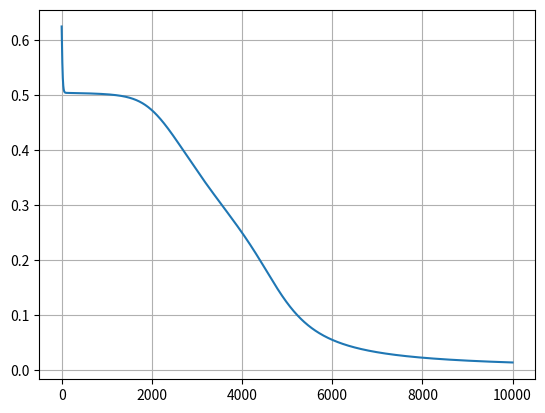

Write Python code to recreate this figure.
import numpy as np
import time

def sigmoid(x,deriv=False):
    if deriv:
        return sigmoid(x)*(1-sigmoid(x))
    return 1/(1+np.exp(-x))
        
def add_before(ls,i):
    if type(ls)!=list:
        ls = ls.ravel().tolist()
    return [i]+ls
def add_after(ls,i):
    if type(ls)==np.ndarray:
        ls = ls.ravel().tolist()
    return ls+[i]

def matrixy(arr):
    x = arr
    if type(x)==np.ndarray:
        x = x.ravel().tolist()
    return np.array(x).reshape(1,len(x))
class NeuralNetwork:
    def __init__(self,layers,activation=sigmoid):
        if len(layers)<3:
            raise ValueError("Layers must be minimum 3")
        self.activation = activation
        self.layers = layers
        self.W = None
        self.Z = None
        self.A = None
        self._init_weight_matrix()
    @staticmethod
    def load_from_weights(w):
        W = [np.array(e) for e in w]
        layers = []
        for i in range(len(w)):
            layers.append(len(W[i]))
        layers.append(len(w[-1][0]))
        print("Loading layers:",layers)
        nn = NeuralNetwork(layers)
        nn.W = W
        return nn          
    def _init_weight_matrix(self):
        self.W = []
        i_layer = self.layers[0]
        o_layer = self.layers[-1]
        h_layers = self.layers[1:-1]
        i = 0
        fr = i_layer+1
        np.random.seed(int(time.time()))
        for i in range(len(self.layers)-1):
            self.W.append(2*np.random.rand(self.layers[i],self.layers[i+1])-1)

    def forward(self,X):
        self.Z = []
        self.A = []
        A = matrixy(X)
        self.A.append(A)
        for i,w in enumerate(self.W):
            z =A@w
            self.Z.append(matrixy(z))
            A = self.activation(z)
            self.A.append(matrixy(A))
        return A

class Trainer:
    def __init__(self,nn):
        self.nn = nn
        self.trainfit = []
    def train(self,xdata,ydata,iters=1,learning_rate=0.1):
        for i in range(iters):
            # if i%20==0:
            print("Epoch:",i)
            self._train(xdata,ydata,iters,learning_rate)
    def _train(self,xdata,ydata,iters=1,learning_rate=0.1):
        if len(xdata)!=len(ydata):
            raise ValueError("Data input and output are different size!")
        
        self.deltas = []
        self.dW = []
        trains = 0
        for i,(X,Y) in enumerate(zip(xdata,ydata)):
            X,Y = np.array(X).reshape(1,self.nn.layers[0]),np.array(Y).reshape(1,self.nn.layers[-1])
            yh = self.nn.forward(X) # get yh
            d = -(Y-yh)*self.nn.activation(self.nn.Z[-1],deriv=True)
            self.deltas = add_before(self.deltas,d)
            for j,w in enumerate(self.nn.W[-1::-1]):
                j = len(self.nn.W)-1-j
                A = self.nn.A[j]
                dw = A.T@d
                self.dW = add_before(self.dW,dw)
                if j != 0:
                    d = d@w.T*self.nn.activation(self.nn.Z[j-1],deriv=True)
                    self.deltas = add_before(self.deltas,d)
            self.update_weights(learning_rate)
            trains += (Y-yh)**2
        t = sum(trains)*0.5
        self.trainfit.append(t)
    def update_weights(self,learning_rate=0.1):
        for i,w in enumerate(self.nn.W):
            self.nn.W[i] = np.subtract(self.nn.W[i],self.dW[i]*learning_rate)

def main():
    # np.random.seed(0)
    layers = [2,5,1]
    nn = NeuralNetwork(layers)
    X = [
        [0,0],
        [0,1],
        [1,0],
        [1,1]
    ]
    Y = [
        [0],
        [1],
        [1],
        [0]
    ]
    print("Before train")
    for i in X:
        print(nn.forward(i))

    t = Trainer(nn)
    t.train(X,Y,10000,learning_rate=0.1)
    
    print("After train")
    for i in X:
        print(nn.forward(i))
    print("Last error:",t.trainfit[-1])
    import matplotlib.pyplot as plt
    f,ax = plt.subplots(1,1)
    ax.grid()
    ax.plot(t.trainfit)
    plt.show()


if __name__=="__main__":
    main()